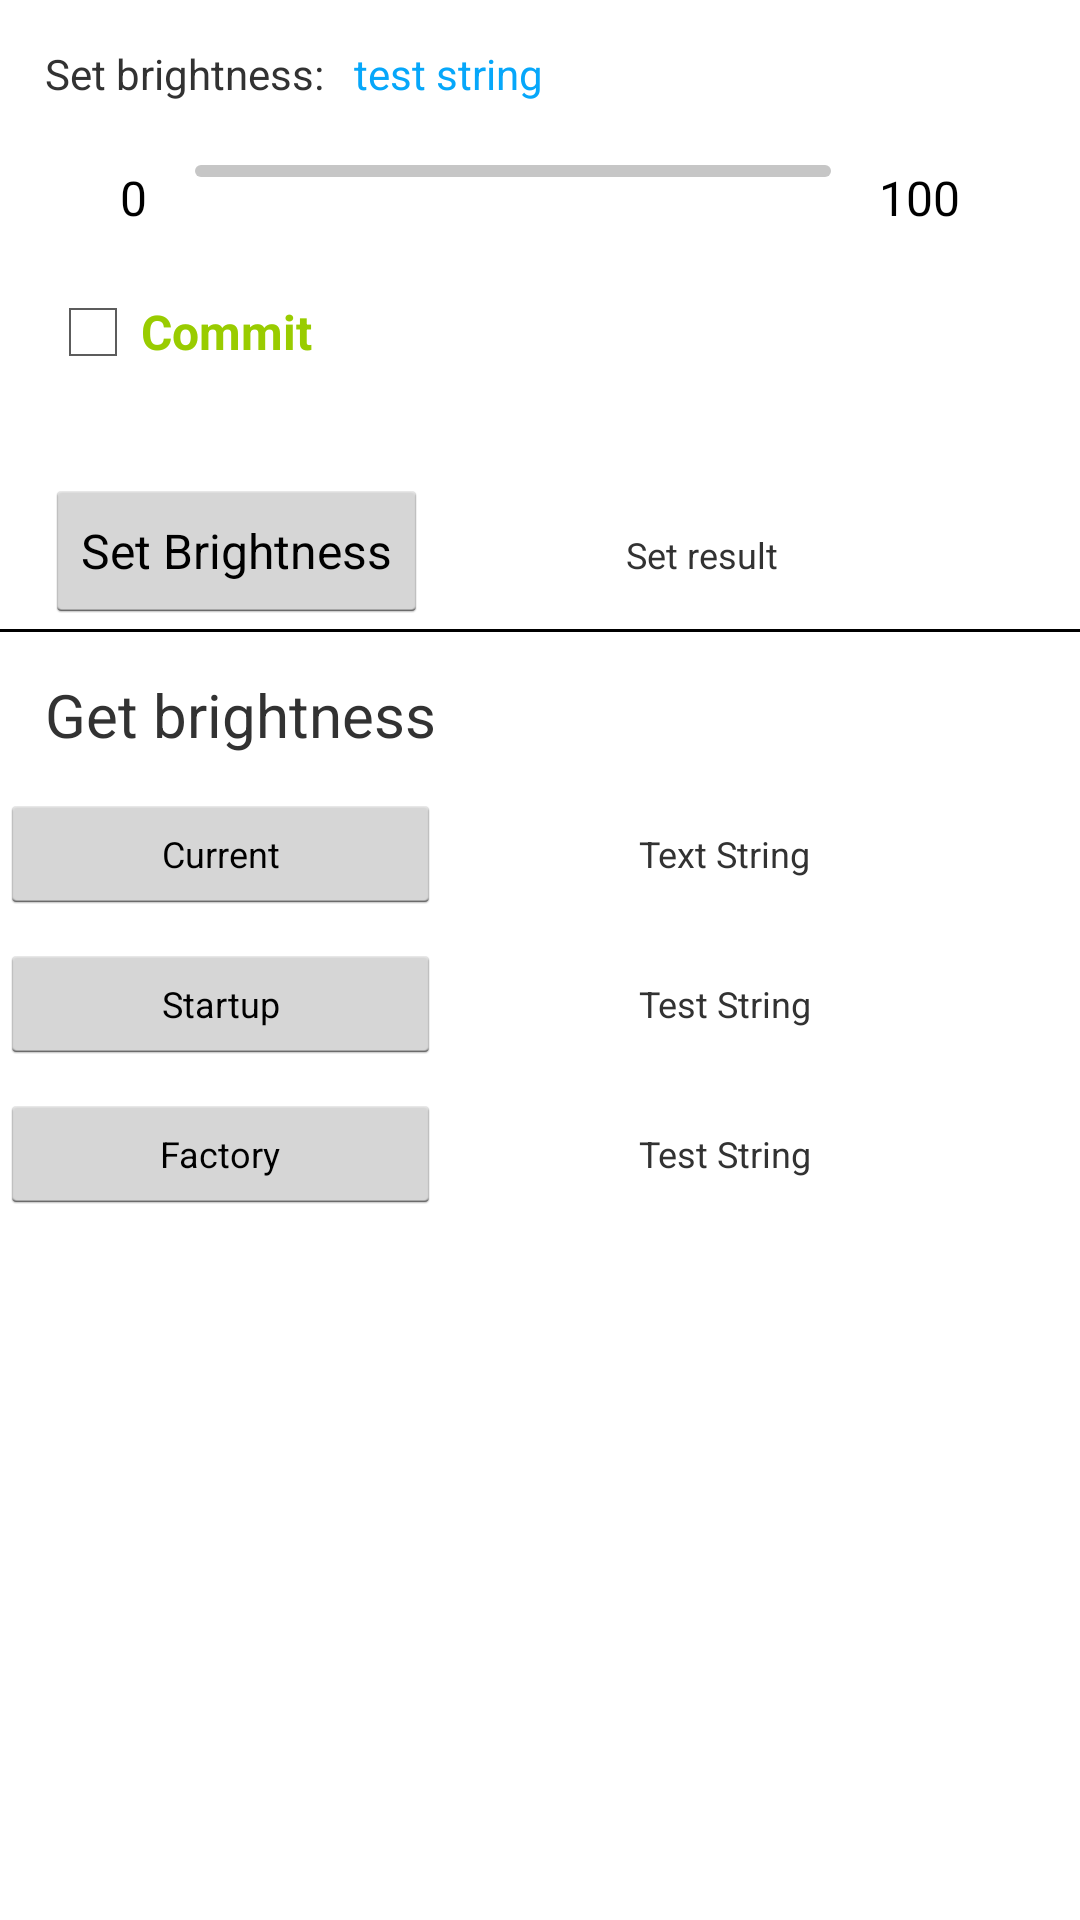

Android layout source for this screen:
<!-- AndroidManifest.xml: application theme AppTheme -->
<!-- res/layout/fragment_brightness.xml -->
<?xml version="1.0" encoding="utf-8"?>
<LinearLayout xmlns:android="http://schemas.android.com/apk/res/android"
    android:layout_width="match_parent"
    android:layout_height="match_parent"
    android:orientation="vertical">

    <LinearLayout
        android:layout_width="match_parent"
        android:layout_height="wrap_content"
        android:layout_marginLeft="15dp"
        android:layout_marginTop="15dp"
        android:orientation="horizontal">

        <TextView
            android:id="@+id/fragment_brightness_tv_title_set"
            android:singleLine="true"
            android:layout_width="wrap_content"
            android:layout_height="40dp"
            android:text="Set brightness:" />

        <TextView
            android:id="@+id/fragment_brightness_tv_set_curr_value"
            android:layout_width="fill_parent"
            android:layout_height="40dp"
            android:layout_marginLeft="10dp"
            android:layout_weight="1"
            android:text="test string"
            android:textColor="#06a7fa" />
    </LinearLayout>

    <LinearLayout
        android:layout_width="match_parent"
        android:layout_height="wrap_content"
        android:layout_marginLeft="40dp"
        android:layout_marginRight="40dp"
        android:orientation="horizontal">

        <TextView
            android:layout_width="wrap_content"
            android:layout_height="match_parent"
            android:layout_marginBottom="3dp"
            android:gravity="bottom"
            android:text="0"
            android:textColor="#000"
            android:textSize="16sp" />

        <LinearLayout
            android:id="@+id/ll_parent"
            android:layout_width="0dp"
            android:layout_height="match_parent"
            android:layout_weight="1"
            android:orientation="vertical">

            <SeekBar
                android:id="@+id/fragment_brightness_seekbar_brightness"
                android:layout_width="fill_parent"
                android:layout_height="wrap_content"
                android:focusable="true"
                android:maxHeight="4dp"
                android:minHeight="4dp"
                android:progressDrawable="@drawable/seek_bar_progress_bg"
                android:thumb="@drawable/thumb_icon" />
        </LinearLayout>

        <TextView
            android:id="@+id/fragment_brightness_tv_max"
            android:layout_width="wrap_content"
            android:layout_height="match_parent"
            android:layout_marginBottom="3dp"
            android:gravity="bottom"
            android:text="100"
            android:textColor="#000"
            android:textSize="16sp" />
    </LinearLayout>


    <LinearLayout
        android:layout_width="match_parent"
        android:layout_height="50dp"
        android:layout_marginLeft="15dp"
        android:layout_marginTop="15dp"
        android:orientation="horizontal">

        <CheckBox
            android:id="@+id/checkbox_commit_brightness"
            android:layout_width="wrap_content"
            android:layout_height="wrap_content"
            android:text="Commit "
            android:textColor="@android:color/holo_green_light"
            android:textSize="16sp"
            android:textStyle="bold" />

    </LinearLayout>

    <LinearLayout
        android:layout_width="match_parent"
        android:layout_height="50dp"
        android:layout_marginLeft="15dp"
        android:layout_marginTop="15dp"
        android:orientation="horizontal">

        <Button
            android:id="@+id/fragment_brightness_btn_set"
            android:layout_width="wrap_content"
            android:layout_height="wrap_content"
            android:text="Set Brightness"
            android:textSize="16sp" />

        <TextView
            android:id="@+id/fragment_set_brightness_result"
            android:layout_width="wrap_content"
            android:layout_height="wrap_content"
            android:layout_marginLeft="66dp"
            android:text="Set result"
            android:textSize="12dp" />
    </LinearLayout>

    <LinearLayout
        android:layout_width="match_parent"
        android:layout_height="15dp"
        android:orientation="horizontal">

        <TextView
            android:layout_width="fill_parent"
            android:layout_height="1dp"
            android:background="#000000" />
    </LinearLayout>

    <LinearLayout
        android:layout_width="match_parent"
        android:layout_height="wrap_content"
        android:layout_marginLeft="15dp"
        android:orientation="horizontal">

        <TextView
            android:id="@+id/fragment_brightness_tv_title_get"
            android:layout_width="fill_parent"
            android:layout_height="40dp"
            android:layout_weight="5"
            android:text="Get brightness"
            android:textSize="20dp" />

    </LinearLayout>

    <LinearLayout
        android:layout_width="match_parent"
        android:layout_height="50dp"
        android:orientation="horizontal">

        <Button
            android:id="@+id/fragment_brightness_btn_get_current"
            android:layout_width="40dp"
            android:layout_height="40dp"
            android:layout_weight="1"
            android:text="Current"
            android:textSize="12dp" />

        <TextView
            android:id="@+id/fragment_brightness_tv_get_current"
            android:layout_width="40dp"
            android:layout_height="30dp"
            android:layout_marginLeft="66dp"
            android:layout_weight="1"
            android:text="Text String"
            android:textSize="12dp" />
    </LinearLayout>

    <LinearLayout
        android:layout_width="match_parent"
        android:layout_height="50dp"
        android:orientation="horizontal">

        <Button
            android:id="@+id/fragment_brightness_btn_get_startup"
            android:layout_width="40dp"
            android:layout_height="40dp"
            android:layout_weight="1"
            android:text="Startup"
            android:textSize="12dp" />

        <TextView
            android:id="@+id/fragment_brightness_tv_get_startup"
            android:layout_width="40dp"
            android:layout_height="30dp"
            android:layout_marginLeft="66dp"
            android:layout_weight="1"
            android:text="Test String"
            android:textSize="12dp" />
    </LinearLayout>

    <LinearLayout
        android:layout_width="match_parent"
        android:layout_height="50dp"
        android:orientation="horizontal">

        <Button
            android:id="@+id/fragment_brightness_btn_get_factory"
            android:layout_width="40dp"
            android:layout_height="40dp"
            android:layout_weight="1"
            android:text="Factory"
            android:textSize="12dp" />

        <TextView
            android:id="@+id/fragment_brightness_tv_get_factory"
            android:layout_width="40dp"
            android:layout_height="30dp"
            android:layout_marginLeft="66dp"
            android:layout_weight="1"
            android:text="Test String"
            android:textSize="12dp" />
    </LinearLayout>

</LinearLayout>
<!-- resources referenced by this layout -->
<resources>
  <!-- drawable seek_bar_progress_bg (drawable) -->
  <?xml version="1.0" encoding="utf-8"?>
  <layer-list
      xmlns:android="http://schemas.android.com/apk/res/android">
      <item android:id="@android:id/background">
          <shape>
              <solid android:color="#c6c6c6" />
              <corners android:radius="3dp"/>
          </shape>
      </item>
      <item android:id="@android:id/secondaryProgress">
          <clip>
              <shape>
                  <solid android:color="#c6c6c6" />
                  <corners android:radius="3dp"/>
              </shape>
          </clip>
      </item>
      <item android:id="@android:id/progress">
          <clip>
              <shape>
                  <solid android:color="#06a7fa" />
                  <corners android:radius="3dp"/>
              </shape>
          </clip>
      </item>
  </layer-list>
  <style name="AppTheme" parent="AppBaseTheme">
          
  
      </style>
  <style name="AppBaseTheme" parent="android:Theme.Holo.Light.DarkActionBar">
          
      </style>
</resources>
